Dataset: brain_mri(clean_dataset) (GitHub, tuankiet050605/US-Plates-classification). Classes: glioma, meningioma, no tumor, pituitary tumor.

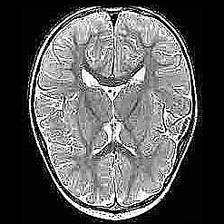
Label: no tumor

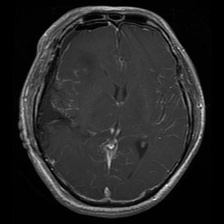
Label: glioma

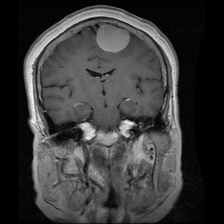
Label: meningioma

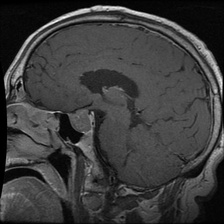
Label: pituitary tumor

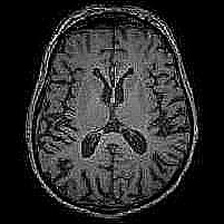
Label: no tumor

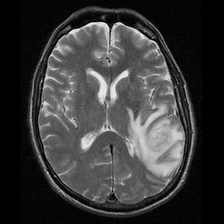
Label: glioma
